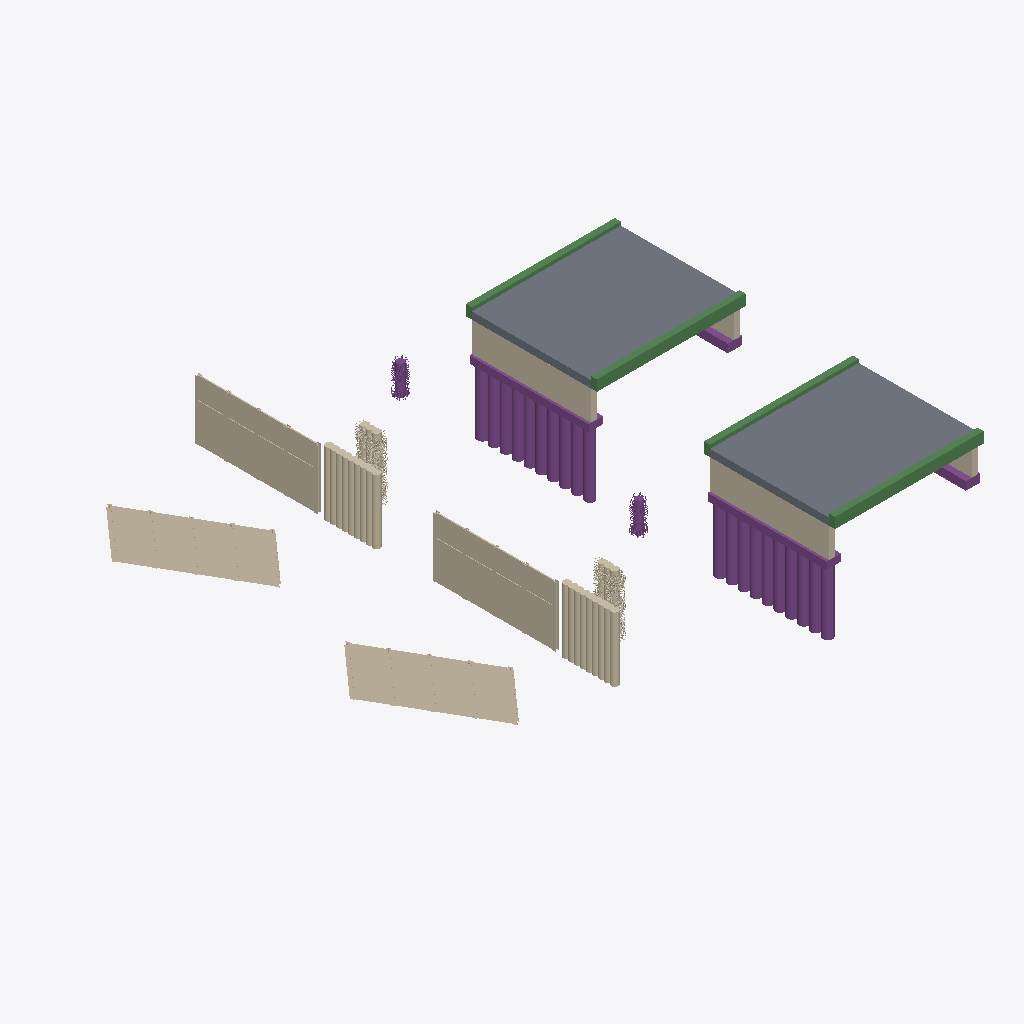
Isometric view of an IFC building model (IFC-SPF (STEP), schema IFC4X3, length unit millimetre), seen from the south-west, elements coloured by IFC class: 22 piles (purple), 14 walls (beige), 6 footings (purple), 4 slabs (grey), 4 beams (green).
Extent 44.0 m × 35.6 m × 11.0 m (x, y, z). Elements (50): 22 IfcPile, 14 IfcWall, 6 IfcFooting, 4 IfcBeam, 4 IfcSlab.

HEADER;
FILE_DESCRIPTION(('ViewDefinition [Bridge_view]','ExchangeRequirement [Structural]','Option[Flat wide beams as plates:Off]','Option[Location by:Global]','Option[Locations from Organizer:Off]','Option[Layer:Name]','Option[Object coloring:ByObjectClass]','Option[Export All:On]','Option[Export Pours:Off]'),'2;1');
FILE_NAME('test-2026-4.3.ifc','2026-03-07T16:23:52',('wpx619'),('Trimble Inc.'),'IFC Export Version Feb  9 2026','Trimble Inc. - Tekla Structures Educational - 20','IFC4 model');
FILE_SCHEMA(('IFC4X3'));
ENDSEC;
DATA;
#34=IFCPROJECT('0Mwe3OiNf3lB8IH3ZpO3mu',#5,'Project',$,$,$,$,(#33),#27);
#36=IFCSITE('0qwr6muDn2evvtfg40LP5Q',#5,'Site',$,$,#35,$,$,.ELEMENT.,$,$,$,$,$);
#3077=IFCSLAB('159Jf70Yj4CPN01NgCNQ_c',#5,'Fahrbahnplatte','Brückenplatte',$,#3066,#3076,'Beton NPK D',.TRACKSLAB.);
#3611=IFCSLAB('0aTmWuzVD9HQaHUjSRoAHO',#3532,'Fahrbahnplatte','Brückenplatte',$,#3607,#3610,'Beton NPK D',.TRACKSLAB.);
#3178=IFCWALL('2E4E1RprPEHv4F9zgWfgRX',#5,'Rühlwand',$,$,#3177,$,$,.RETAININGWALL.);
#100=IFCWALL('0eW4v1A4vE8PWrPU4$W0iq',#5,'Rühlwand',$,$,#99,$,$,.RETAININGWALL.);
#3757=IFCWALL('3g5vrujSPF9wdPeBRqZL70',#5,'Rühlwand',$,$,#3756,$,$,.RETAININGWALL.);
#1000=IFCWALL('02BtSNAF93y99TMkCJ9jkL',#5,'Rühlwand',$,$,#999,$,$,.RETAININGWALL.);
#693=IFCWALL('1PCM060MP0EfKkJKZ5jNxR',#5,'Bohrpfahlwand',$,$,#692,$,$,.RETAININGWALL.);
#3659=IFCWALL('1yK8ukmBz5o9ItaqHK3heY',#5,'Bohrpfahlwand',$,$,#3658,$,$,.RETAININGWALL.);
#3127=IFCWALL('3Z8rrALen1SQvCsQpM1THc',#5,'Widerlagerwand Nord',$,$,#3126,$,$,.SOLIDWALL.);
#3621=IFCWALL('0MmF5Sy_97Yws63IVsRGmB',#5,'Widerlagerwand Nord',$,$,#3620,$,$,.SOLIDWALL.);
#3562=IFCBEAM('3F$8IUO9bC9x85k_sfr$wY',#5,'Randbord',$,$,#3561,$,$,.EDGEBEAM.);
#2687=IFCBEAM('2ASRgUC4X35frpUN7D6UAM',#5,'Randbord',$,$,#2686,$,$,.EDGEBEAM.);
#3522=IFCBEAM('0NoPvl22T1lPucxr04dddn',#5,'Randbord',$,$,#3521,$,$,.EDGEBEAM.);
#2360=IFCBEAM('34BjS_rILAcuLVr$nwf7$d',#5,'Randbord',$,$,#2359,$,$,.EDGEBEAM.);
#3001=IFCFOOTING('3yInV6Nab3lPoLxUhTYrUs',#5,'Pfahlkopf',$,$,#3000,$,$,.STRIP_FOOTING.);
#3585=IFCFOOTING('3KDxUz3BP8uext4VHdP3lq',#5,'Pfahlkopf',$,$,#3584,$,$,.STRIP_FOOTING.);
#3717=IFCWALL('0mTq8OP_z8N9njzJy18SZS',#5,'Bohrpfahlwand',$,$,#3716,$,$,.RETAININGWALL.);
#1587=IFCWALL('1zqICBOFn7aOJzMJPSPk5_',#5,'Bohrpfahlwand',$,$,#1586,$,$,.RETAININGWALL.);
#2302=IFCPILE('22gok03sL7MOcca60PNTXQ',#5,'Betonpfahl',$,$,#2301,$,$,.BORED.,$);
#3606=IFCSLAB('2YB99YMdnEWhayE_iro3kL',#5,'Fahrbahnplatte',$,$,#3605,$,$,.TRACKSLAB.);
#3060=IFCSLAB('07bmF0EHb0rB_He4nKgQup',#5,'Fahrbahnplatte',$,$,#3059,$,$,.TRACKSLAB.);
#3502=IFCPILE('0_YQIIeGjE48NxL1lL8pTJ',#5,'Betonpfahl',$,$,#3501,$,$,.BORED.,$);
#3491=IFCPILE('1_TRU$abv5UwNgG8hLCafD',#5,'Betonpfahl',$,$,#3490,$,$,.BORED.,$);
#2017=IFCPILE('2dKC5NLKX5KBQh0A3k_zeO',#5,'Betonpfahl',$,$,#2016,$,$,.BORED.,$);
#1947=IFCPILE('32C6bkkcb28ADJUKZRVldW',#5,'Betonpfahl',$,$,#1946,$,$,.BORED.,$);
#1957=IFCPILE('1dQ1g5ZOT3AALmhJzq72a4',#5,'Betonpfahl',$,$,#1956,$,$,.BORED.,$);
#1967=IFCPILE('0EKWT2awn3vPvzenQgGWQW',#5,'Betonpfahl',$,$,#1966,$,$,.BORED.,$);
#3410=IFCPILE('058kQePlHFpRpzvU8a3Mo6',#5,'Betonpfahl',$,$,#3409,$,$,.BORED.,$);
#3421=IFCPILE('221$mvXPzDMxDzYmM91geL',#5,'Betonpfahl',$,$,#3420,$,$,.BORED.,$);
#3431=IFCPILE('0nvw_0r3z8ePSntdMtnJtg',#5,'Betonpfahl',$,$,#3430,$,$,.BORED.,$);
#3441=IFCPILE('258iOPnYT88fCGz1aTXAzD',#5,'Betonpfahl',$,$,#3440,$,$,.BORED.,$);
#3481=IFCPILE('11iJ6j76HDNvOYxCMozkla',#5,'Betonpfahl',$,$,#3480,$,$,.BORED.,$);
#3461=IFCPILE('1MMm$ebWTBSwbKJZavHV9C',#5,'Betonpfahl',$,$,#3460,$,$,.BORED.,$);
#3471=IFCPILE('0r2e0cTwD1XQ7t5zE0Ylty',#5,'Betonpfahl',$,$,#3470,$,$,.BORED.,$);
#1684=IFCPILE('276OUneX154R28fq7oKjFL',#5,'Betonpfahl',$,$,#1683,$,$,.BORED.,$);
#1987=IFCPILE('1ItPxj8tj4xRiX8LWh4wNJ',#5,'Betonpfahl',$,$,#1986,$,$,.BORED.,$);
#1997=IFCPILE('3c3s2PShvAuP9JijyAbjUP',#5,'Betonpfahl',$,$,#1996,$,$,.BORED.,$);
#2007=IFCPILE('2SLzOyHo1Ffgp0khbEUydj',#5,'Betonpfahl',$,$,#2006,$,$,.BORED.,$);
#1977=IFCPILE('3nvqH0D9L3uQhAnzP1JKto',#5,'Betonpfahl',$,$,#1976,$,$,.BORED.,$);
#3451=IFCPILE('0_dv05dw9A39Jf9o74tFsq',#5,'Betonpfahl',$,$,#3450,$,$,.BORED.,$);
#3641=IFCPILE('0jA4AIgNrCPPXeiT1wFtlu',#5,'Bohrpfahl',$,$,#3640,$,$,.BORED.,$);
#1355=IFCPILE('24VFuAg0LFXuKvrBnz1T4l',#5,'Bohrpfahl',$,$,#1354,$,$,.BORED.,$);
#3050=IFCFOOTING('3Cma$tM794ifL4a2jSkika',#5,'Fundament',$,$,#3049,$,$,.STRIP_FOOTING.);
#3596=IFCFOOTING('014KmKXN18BfCj1wmukhaO',#5,'Fundament',$,$,#3595,$,$,.STRIP_FOOTING.);
#3988=IFCWALL('0TrKX13$93MeHbsGOgvstH',#5,'Abdichtung',$,'Covering',#3987,$,$,.USERDEFINED.);
#46=IFCWALL('11R3LTNsD7$Rv4CGVswoFY',#5,'Abdichtung',$,'Covering',#45,$,$,.USERDEFINED.);
#3631=IFCWALL('1p1Vl49iDEJ92zdroJYLD4',#5,'Widerlagerwand Süd',$,$,#3630,$,$,.SOLIDWALL.);
#3168=IFCWALL('1UMzY6sJv24gmGdVm8n08Z',#5,'Widerlagerwand Süd',$,$,#3167,$,$,.SOLIDWALL.);
#2314=IFCFOOTING('3ljPx$uAT3U81sGl$o3OUr',#5,'Fundament',$,$,#2313,$,$,.STRIP_FOOTING.);
#3512=IFCFOOTING('0Ghh2FTPX579JkmQNGz$KI',#5,'Fundament',$,$,#3511,$,$,.STRIP_FOOTING.);
ENDSEC;
